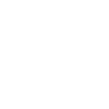
t = 0.00 s
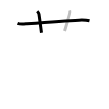
t = 2.25 s
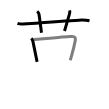
t = 4.50 s
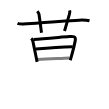
t = 6.50 s
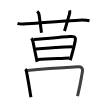
t = 8.75 s
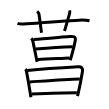
t = 11.00 s

The animated SVG that drew these frames (rendered in a browser with its animation timeline set to each time). Animation: 11 SMIL elements (animate=11); one cycle of 11.00 s.

<svg width="109px" height="109px" viewBox="0 0 px 109px" xmlns="http://www.w3.org/2000/svg" xmlns:xlink="http://www.w3.org/1999/xlink" xml:space="preserve" version="1.1"  baseProfile="full">
<path d="M17.5,23.38c2.59,1.05,6.14,0.67,8.87,0.44c13.32-1.1,38.15-3.16,52.88-3.68c3.32-0.12,7-0.12,10.25,0.67" style="fill:none;stroke:black;stroke-width:3;opacity:0">
  <animate attributeType="CSS" attributeName="opacity" from="0" to="1" begin="0s" dur="1s" repeatCount="0" fill="freeze" />
</path>
<path d="M37.25,11.25c1,1,1.62,2.11,1.75,3c1.25,8.5,1.75,13.12,2.5,18.5" style="fill:none;stroke:black;stroke-width:3;opacity:0">
  <animate attributeType="CSS" attributeName="opacity" from="0" to="1" begin="1s" dur="1s" repeatCount="0" fill="freeze" />
</path>
<path d="M69.65,10.38c0.38,1.16,0.2,2.26-0.22,3.68C66.96,22.41,66.07,26.09,64.5,31" style="fill:none;stroke:black;stroke-width:3;opacity:0">
  <animate attributeType="CSS" attributeName="opacity" from="0" to="1" begin="2s" dur="1s" repeatCount="0" fill="freeze" />
</path>
<path d="M31.26,38.48c0.95,0.87,1.4,1.69,1.67,3c1.13,5.38,2.3,11.14,3.34,16.27c0.29,1.44,0.57,2.84,0.83,4.16" style="fill:none;stroke:black;stroke-width:3;opacity:0">
  <animate attributeType="CSS" attributeName="opacity" from="0" to="1" begin="3s" dur="1s" repeatCount="0" fill="freeze" />
</path>
<path d="M33.57,39.52c10.74-1.15,26.82-2.22,35.82-3c3.79-0.33,6.69-0.43,5.86,4.11c-0.65,3.58-2.16,9.84-3.71,15.28c-0.44,1.54-0.88,3-1.31,4.33" style="fill:none;stroke:black;stroke-width:3;opacity:0">
  <animate attributeType="CSS" attributeName="opacity" from="0" to="1" begin="4s" dur="1s" repeatCount="0" fill="freeze" />
</path>
<path d="M35.73,49.09c10.52-0.96,26.64-2.09,37.06-2.3" style="fill:none;stroke:black;stroke-width:3;opacity:0">
  <animate attributeType="CSS" attributeName="opacity" from="0" to="1" begin="5s" dur="1s" repeatCount="0" fill="freeze" />
</path>
<path d="M37.7,59.53c10.68-0.66,21.69-1.1,31.91-1.65" style="fill:none;stroke:black;stroke-width:3;opacity:0">
  <animate attributeType="CSS" attributeName="opacity" from="0" to="1" begin="6s" dur="1s" repeatCount="0" fill="freeze" />
</path>
<path d="M25.31,69.14c0.93,0.79,1.02,1.82,1.27,2.97c1.13,5.23,2.61,14.58,3.61,20.76c0.29,1.77,0.53,3.27,0.72,4.34" style="fill:none;stroke:black;stroke-width:3;opacity:0">
  <animate attributeType="CSS" attributeName="opacity" from="0" to="1" begin="7s" dur="1s" repeatCount="0" fill="freeze" />
</path>
<path d="M27.24,70.42c15.51-1.3,38.63-2.8,50.9-3.55c3.38-0.21,4.84,1.38,4.31,4.51c-0.76,4.47-2.12,12.25-3.68,19.26c-0.43,1.93-0.85,3.77-1.25,5.41" style="fill:none;stroke:black;stroke-width:3;opacity:0">
  <animate attributeType="CSS" attributeName="opacity" from="0" to="1" begin="8s" dur="1s" repeatCount="0" fill="freeze" />
</path>
<path d="M29.8,81.91c14.32-0.91,35.95-2.41,50-2.89" style="fill:none;stroke:black;stroke-width:3;opacity:0">
  <animate attributeType="CSS" attributeName="opacity" from="0" to="1" begin="9s" dur="1s" repeatCount="0" fill="freeze" />
</path>
<path d="M31.65,94.02c12.6-0.52,34.85-1.27,45.16-1.32" style="fill:none;stroke:black;stroke-width:3;opacity:0">
  <animate attributeType="CSS" attributeName="opacity" from="0" to="1" begin="10s" dur="1s" repeatCount="0" fill="freeze" />
</path>
</svg>
